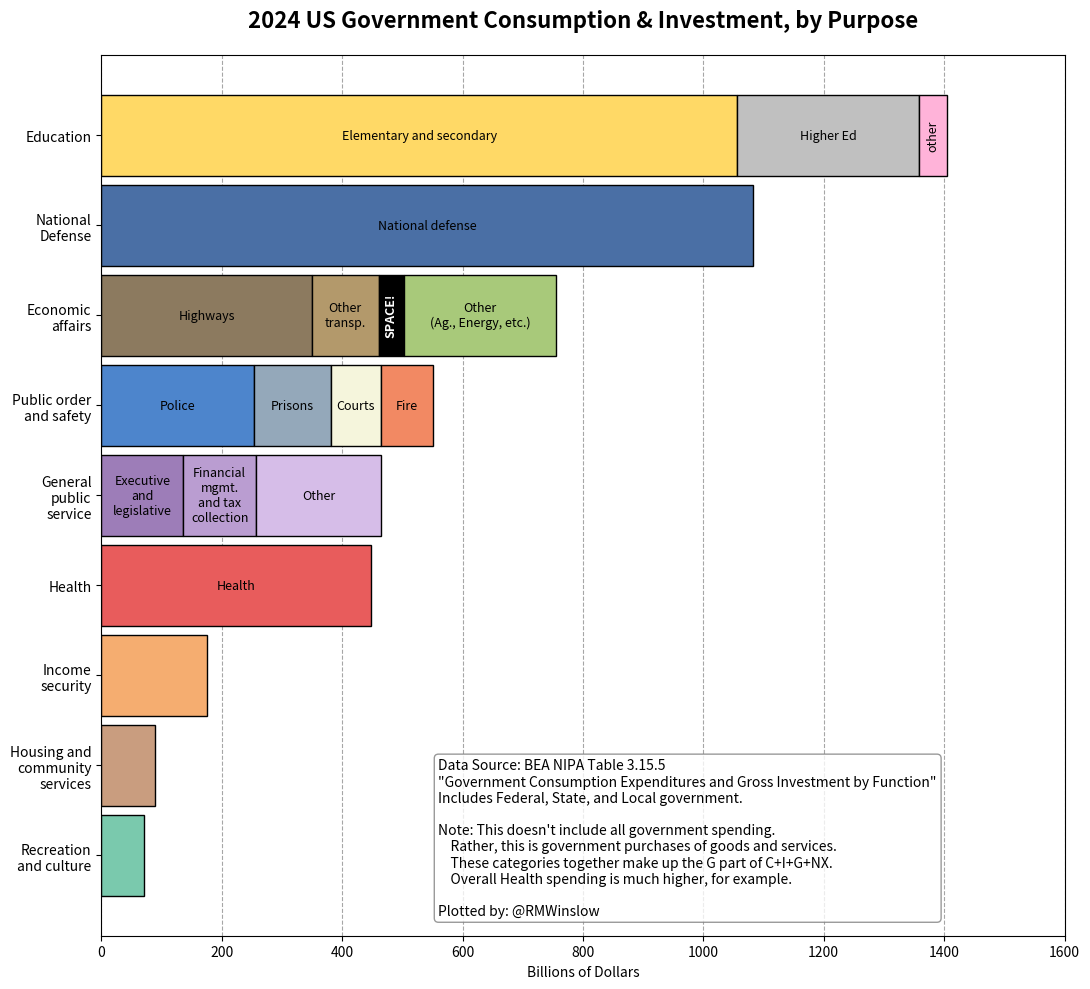
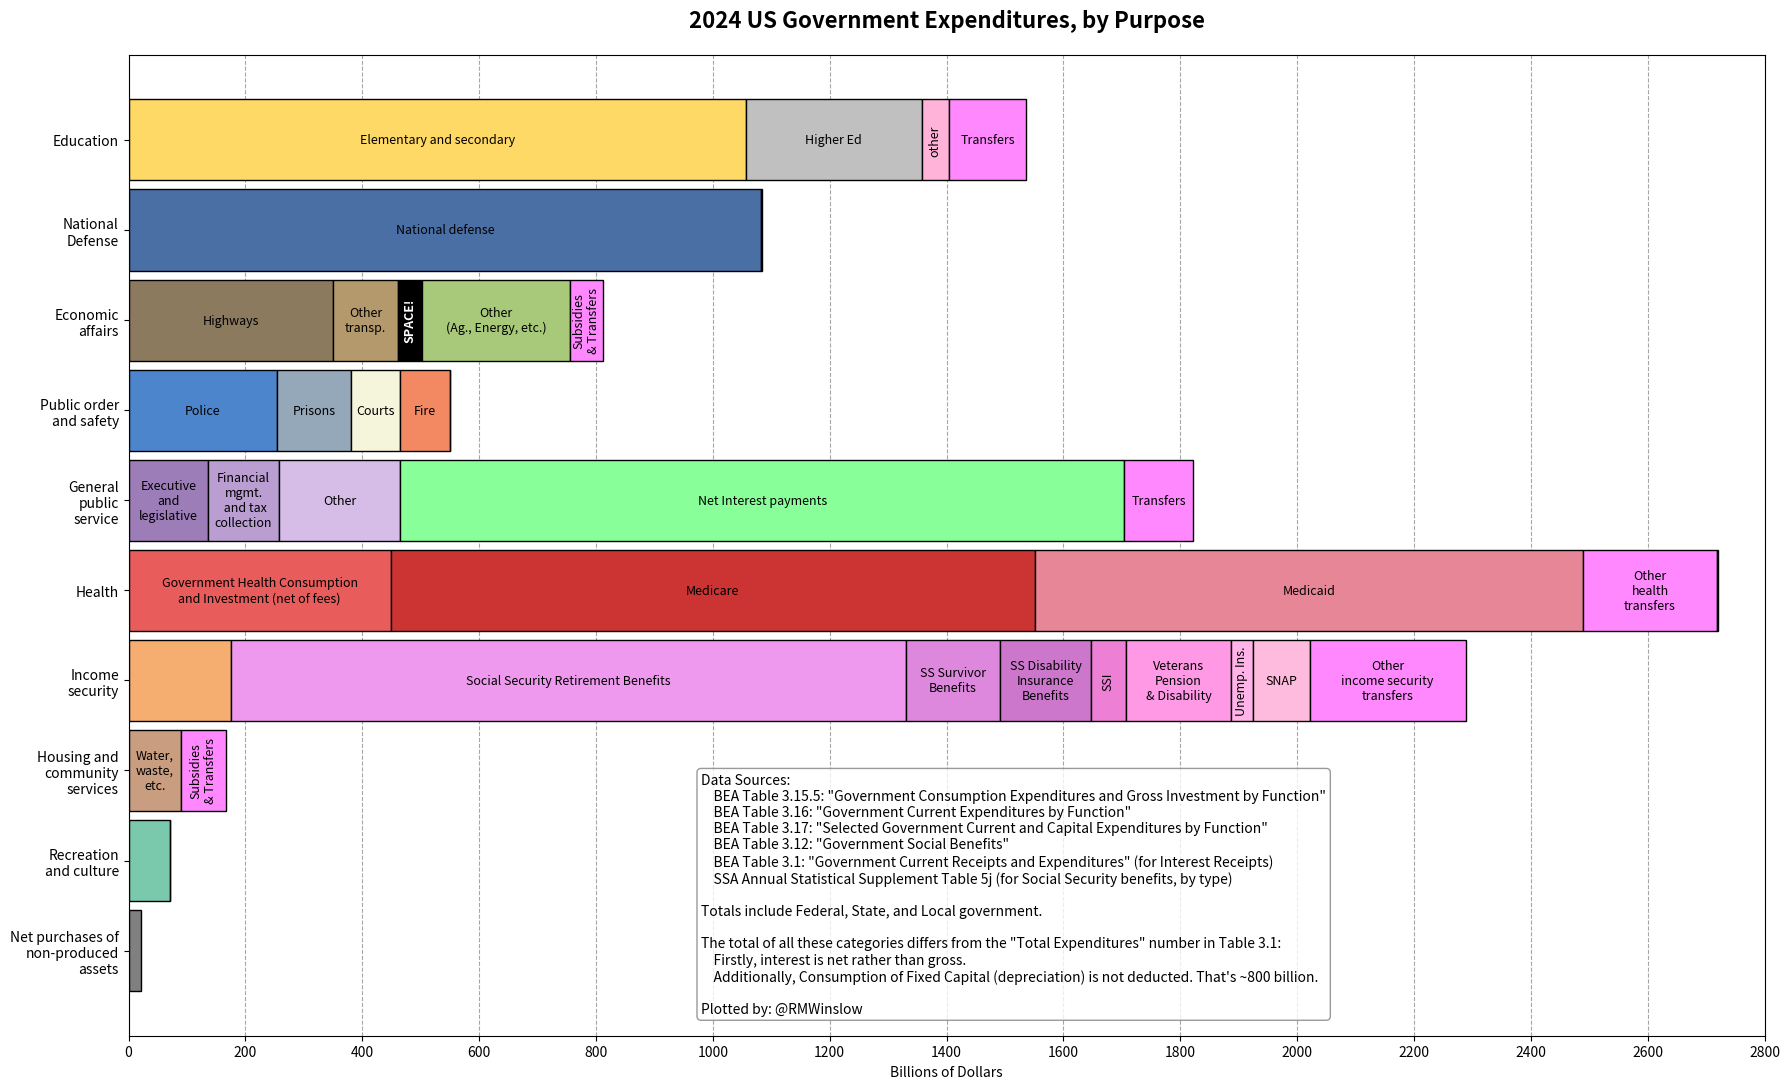

Reproduce these figures in Python, in order.
# https://apps.bea.gov/scb/pdf/2008/03%20March/0308_primer.pdf
# https://www.bea.gov/resources/methodologies/nipa-handbook/pdf/all-chapters.pdf#page=268
# https://www.bea.gov/resources/methodologies/nipa-handbook/pdf/chapter-09.pdf

# TODO: Display amount under each bar segment if wide enough.
# TODO: Further Break down National Defense into idk, compensation, PLanes and stuff, R&D, etc.
# TODO: Add some sort of visible divider between the G part of C+I+G and the Transfers/Interest parts.
#   Or maybe change the outline color?

#%%

import matplotlib.pyplot as plt
import numpy as np
import matplotlib.patheffects as pe


def plot_budget_stacked_bars(budget_data, title, info_text, output_filename=None, 
                             figsize=(10,10), bar_height=0.9, dpi=600, xlim=None,
                             SHOW_VALUE=False,
                             border_width=1, border_color='black'):
    """
    Create a horizontal stacked bar chart for budget data.
    
    Parameters:
    -----------
    budget_data : list of tuples
        List of (category, subcategory, color, value) tuples
        Example: [('Education', 'Elementary and secondary', '#FFD966', 1056.5), ...]
    title : str
        Title for the chart
    info_text : str
        Information text to display in bottom right info box
    output_filename : str, optional
        Filename to save the figure. If None, figure is not saved.
    figsize : tuple, optional
        Figure size (width, height). Default is (10, 10)
    bar_height : float, optional
        Height of each bar. Default is 0.9
    dpi : int, optional
        DPI for saved figure. Default is 600
    xlim : tuple, optional
        X-axis limits (min, max). If None, automatically determined.
    
    Returns:
    --------
    fig, ax : matplotlib figure and axes objects
    """
    
    # Extract unique categories while preserving order
    categories = []
    seen = set()
    for category, _, _, _ in budget_data:
        if category not in seen:
            categories.append(category)
            seen.add(category)
    
    # Group data by category for plotting
    data_by_category = {cat: [] for cat in categories}
    for category, subcategory, color, value in budget_data:
        data_by_category[category].append((subcategory, color, value))
    
    # Plot setup
    fig, ax = plt.subplots(figsize=figsize)
    y = -np.arange(len(categories))  # Negative sign makes the first category appear at the top
    
    # Create horizontal stacked bars with labels
    for i, category in enumerate(categories):
        left = 0  # Track cumulative width for stacking
        subcomponents = data_by_category[category]
        for j, (subcomp, color, value) in enumerate(subcomponents):
            # Plot bar with specific color, higher zorder
            bar = ax.barh(y[i], value, bar_height, label=subcomp if i == 0 else None, 
                          left=left, color=color, zorder=2,
                          edgecolor=border_color, linewidth=border_width)
            # Add label on bar only if category has multiple subcomponents
            width = bar[0].get_width()
            if len(subcomponents) > 1 or width > 200: 
                # Rotate label 90 degrees if bar width is small (e.g., < 80)
                rotation = 90 if width < 80 else 0
                if rotation == 0 and SHOW_VALUE==True:
                    # append italicized value to label
                    subcomp = f'{subcomp}\n{value:.1f}'

                ax.text(left + width / 2, y[i], f'{subcomp}', 
                        ha='center', va='center', color='black', fontsize=9, rotation=rotation,
                        # linespacing=0.9
                        )
                
                # Special handling for 'SPACE!' label
                if subcomp == 'SPACE!':
                    ax.text(left + width / 2, y[i], f'{subcomp}', 
                            ha='center', va='center', color='white', fontsize=9, rotation=rotation,
                            weight='bold', 
                            # linespacing=0.9,
                            )
            left += value
    
    # Customize plot
    ax.set_yticks(y)
    ax.set_yticklabels(categories)
    ax.set_xlabel('Billions of Dollars')
    ax.set_title(title, fontsize=16, weight='bold', pad=20)
    ax.grid(True, axis='x', linestyle='--', alpha=0.7, color='gray', zorder=1)
    
    # Set x-axis limits if provided
    if xlim is not None:
        ax.set_xlim(xlim)

    # Set x-axis ticks and grid lines every 200 units
    ax.xaxis.set_major_locator(plt.MultipleLocator(200))
    ax.set_xticks(np.arange(0, ax.get_xlim()[1] + 200, 200))
    
    # Add info box in bottom right
    plt.text(0.35, 0.02, info_text, transform=ax.transAxes, fontsize=10, 
             verticalalignment='bottom', horizontalalignment='right',
             bbox=dict(boxstyle='round', facecolor='white', alpha=0.8, edgecolor='gray'),
             ha='left')
    
    plt.tight_layout()
    
    # Save figure if filename is provided
    if output_filename:
        plt.savefig(output_filename, dpi=dpi, bbox_inches='tight')
    
    return fig, ax



#%% TABLE 3.15.5 Government Consumption Expenditures and Gross Investment by Function
# Original budget data
budget_data_2024 = [
    ('Education', 'Elementary and secondary', '#FFD966', 1056.5),
    ('Education', 'Higher Ed', '#C0C0C0', 301.1),
    ('Education', 'other', '#FFB3D9', 46.5),
    
    ('National\nDefense', 'National defense', '#4A6FA5', 1082.7),
    
    ('Economic\naffairs', 'Highways', '#8C7A5F', 350.0),
    ('Economic\naffairs', 'Other\ntransp.', '#B3996B', 110.6),
    ('Economic\naffairs', 'SPACE!', "#000000", 41.9), 
    ('Economic\naffairs', 'Other\n(Ag., Energy, etc.)', '#A8C97A', 252.7),
    
    ('Public order\nand safety', 'Police', '#4D85CC', 254.2),
    ('Public order\nand safety', 'Prisons', '#94A8BA', 126.6),
    ('Public order\nand safety', 'Courts', "#F5F5DC", 83.9),
    ('Public order\nand safety', 'Fire', '#F28963', 85.5),
    
    ('General\npublic\nservice', 'Executive\nand\nlegislative', '#9D7DB8', 135.9),
    ('General\npublic\nservice', 'Financial\nmgmt.\nand tax\ncollection', '#BA9DD1', 121.4),
    ('General\npublic\nservice', 'Other', '#D6BDE8', 207.0),
    
    ('Health', 'Health', '#E85C5C', 448.6),
    
    ('Income\nsecurity', 'Income security', '#F5AD70', 175.7),
    
    ('Housing and\ncommunity\nservices', 'Housing and community services', '#C99D7F', 89.4),
    
    ('Recreation\nand culture', 'Recreation and culture', '#7AC9AD', 70.8),
]

title_2024 = '2024 US Government Consumption & Investment, by Purpose'

info_text_2024 = '''Data Source: BEA NIPA Table 3.15.5
"Government Consumption Expenditures and Gross Investment by Function"
Includes Federal, State, and Local government.

Note: This doesn't include all government spending.
    Rather, this is government purchases of goods and services.
    These categories together make up the G part of C+I+G+NX.
    Overall Health spending is much higher, for example.

Plotted by: @RMWinslow'''

# Create the plot
fig, ax = plot_budget_stacked_bars(
    budget_data_2024, 
    title_2024, 
    info_text_2024,
    output_filename='stacked_G_graph_2024.png',
    figsize=(11,10),
    # xlim=(0,1500),
)

plt.show()
# %%




#%% Combined Gov Spending with Transfers and Interest Payments


# budget_data_2024_with_transfers_and_interest = budget_data_2024 + [
#     ('General\npublic\nservice', 'Interest payments', '#B0B0B0', 1397.6),
#     # Then the Current Transfers for each category
#     # ('General\npublic\nservice', 'Current transfers', '#D6BDE8', 74.2),
#     # ('National\nDefense', 'Current transfers', '#C0C0C0', 0.8),
#     # ('Public order\nand safety', 'Current transfers', "#F5F5DC", 0.5),
#     # ('Economic\naffairs', 'Current transfers', '#A8C97A', 11.5),
#     # ('Housing and\ncommunity\nservices', 'Current transfers', '#C99D7F', 1.2),
#     # ('Health', 'Current transfers', '#E85C5C', 2258.7),
#     # ('Recreation\nand culture', 'Current transfers', '#7AC9AD', 0.8),
#     # ('Education', 'Current transfers', '#FFB3D9', 132.3),
#     # ('Income\nsecurity', 'Current transfers', '#F5AD70', 2097.6),
#     # Subsidies and Current Transfers for each category
#     ('General\npublic\nservice', 'Subsidies & transfers', '#FF00FF', 74.2),
#     ('National\nDefense', 'Subsidies & transfers', '#FF00FF', 0.8),
#     ('Public order\nand safety', 'Subsidies & transfers', "#FF00FF", 0.5),
#     ('Economic\naffairs', 'Subsidies & transfers', '#FF00FF', 42.0),
#     ('Housing and\ncommunity\nservices', 'Subsidies & transfers', '#FF00FF', 64.0),
#     ('Health', 'Subsidies & transfers', '#FF00FF', 2259.7),
#     ('Recreation\nand culture', 'Subsidies & transfers', '#FF00FF', 0.8),
#     ('Education', 'Subsidies & transfers', '#FF00FF', 132.3),
#     ('Income\nsecurity', 'Subsidies & transfers', '#FF00FF', 2097.6),
# ]


TRANSFER_COLOR = '#f8f'  # bright magenta for transfers

budget_data_2024_with_transfers_and_interest = [
    ('Education', 'Elementary and secondary', '#FFD966', 1056.5),
    ('Education', 'Higher Ed', '#C0C0C0', 301.1),
    ('Education', 'other', '#FFB3D9', 46.5),
    ('Education', 'Transfers', TRANSFER_COLOR, 132.3), # sliver for transfers
    
    ('National\nDefense', 'National defense', '#4A6FA5', 1082.7),
    # 0.8 sliver for transfers (Really, then where does the military foreign aid go?)
    ('National\nDefense', '', TRANSFER_COLOR, 0.8), # sliver for transfers
    #TODO: Use Table 3.11.5 to break down into More detailed categories.


    ('Economic\naffairs', 'Highways', '#8C7A5F', 350.0),
    ('Economic\naffairs', 'Other\ntransp.', '#B3996B', 110.6),
    ('Economic\naffairs', 'SPACE!', "#000000", 41.9), 
    ('Economic\naffairs', 'Other\n(Ag., Energy, etc.)', '#A8C97A', 252.7),
    ('Economic\naffairs', 'Subsidies\n& Transfers', TRANSFER_COLOR, 56.3),

    
    ('Public order\nand safety', 'Police', '#4D85CC', 254.2),
    ('Public order\nand safety', 'Prisons', '#94A8BA', 126.6),
    ('Public order\nand safety', 'Courts', "#F5F5DC", 83.9),
    ('Public order\nand safety', 'Fire', '#F28963', 85.5),
    ('Public order\nand safety', '', TRANSFER_COLOR, 0.5), #sliver for transfers
    
    ('General\npublic\nservice', 'Executive\nand\nlegislative', '#9D7DB8', 135.9),
    ('General\npublic\nservice', 'Financial\nmgmt.\n and tax\ncollection', '#BA9DD1', 121.4),
    ('General\npublic\nservice', 'Other', '#D6BDE8', 207.0),
    # ('General\npublic\nservice', 'Gross Interest payments', '#8f9', 1397.6),
    # 2024 interest receipts are 157.4 billion, largely from intergovernmental interest
    ('General\npublic\nservice', 'Net Interest payments', '#8f9', 1240.2),
    ('General\npublic\nservice', 'Transfers', TRANSFER_COLOR, 117.3),


    	
    # Health	
    # Current Transfers (Medicare, Medicaid, etc.)	2258.7
    # Capital Transfers	11.4
    # Subsidies	1
    # Consumption Expenditures (net of fees)	306.5
    # Gross Investment	142
    # Per Table 3.12	
    # Medicaid	938.2
    # Medicare	1,102.40
    # Other Transfers	229.50
    # C+I for Health = 448.6

    # ('Health', 'Health', '#E85C5C', 448.6),
    # ('Health', 'Consumption\nexpenditures', '#E85C5C', 306.5),
    # ('Health', 'Current\ntransfers', '#F9A4A4', 2258.7),
    # ('Health', 'Subsidies', '#F5AD70', 1.0),
    # ('Health', 'Gross\nInvestment', '#7AC9AD', 142.0),
    # ('Health', 'Capital\ntransfers', '#E6B800', 11.4),

    # ('Health', 'Gov. Health Services\n(net of fees)', '#E85C5C', 306.5),
    # ('Health', 'Gross\nInvestment', '#E85C5C', 142.0),
    ('Health', 'Government Health Consumption\nand Investment (net of fees)', '#E85C5C', 448.6), #\ne.g. building hospitals
    # ('Health', 'G', '#E85C5C', 448.6), 
    ('Health', 'Medicare', '#c33', 1102.4),
    ('Health', 'Medicaid', '#e68697', 938.2),
    ('Health', 'Other\nhealth\ntransfers', TRANSFER_COLOR, 229.5),
    ('Health', '', TRANSFER_COLOR, 1), #1 billion subsidy as sliver


    # C+Transfers / C+I
    # Income security	2265.4	Income security	175.7
    # Disability	368.4	    Disability	7.3
    # Retirement5	1328.7	    Retirement1	2.5
    # Welfare and social services	402.3	    Welfare and social services	147.2
    # Unemployment	36.7	    Unemployment	0
    # Other	129.4	    Other	18.6
    #
    # Current Transfers	2097.6
    # And Capital Transfers 15.2

    # ('Income\nsecurity', 'Welfare and \nsocial services', '#F5AD70', 402.3), #F9E2A4
    # ('Income\nsecurity', 'Disability', '#F9E2A4', 368.4), #F5AD70
    # ('Income\nsecurity', 'Retirement', '#F7C987', 1328.7),
    # ('Income\nsecurity', 'Unemp.', '#FADFAE', 36.7),
    # ('Income\nsecurity', 'Other', '#fea', 152.5),
    # # ('Income\nsecurity', 'Other', '#fea', 129.4),
    # # ('Income\nsecurity', 'Gross\nInvestment', '#F5AD70', 7.9),
    # # ('Income\nsecurity', 'Capital transfers', '#E6B800', 15.2),

    
    # # Todo: alternate breakdown based on Table 3.12
    # # per 3.12, Social Security is 1448, Veterans Pension and disability	180.5
    # # SNAP is 97.4
    # ('Income\nsecurity', 'Purchases', '#F5AD70', 175.7),
    # ('Income\nsecurity', 'Social Security', '#d98', 1448.0),
    # ('Income\nsecurity', 'Veterans\nPension\n& Disability', '#e6b', 180.5),
    # ('Income\nsecurity', 'SNAP', '#f9d', 97.4),
    # ('Income\nsecurity', 'SSI', '#fbb', 60),
    # ('Income\nsecurity', 'Unemp.', '#fcd', 36.7),
    # # ('Income\nsecurity', 'Other\ntransfers', '#fbc', 386.9), #2112.8-SS-VPD-SNAP
    # # ('Income\nsecurity', 'Other\ntransfers', TRANSFER_COLOR, 350.2), #2112.8-SS-VPD-SNAP-UI
    # ('Income\nsecurity', 'Other\ntransfers', TRANSFER_COLOR, 290.2), #2112.8-SS-VPD-SNAP-UI-SSI



    # And Here's another Where I try to get the DI and OASI from SSA
    # https://www.ssa.gov/oact/STATS/table4a4.html
    # Numbers don't quite add up right. 1448 vs (155+1316)=1471
    # https://www.ssa.gov/policy/docs/statcomps/supplement/2025/5j.html
    # Note: Most of the gap is from payments to non US residents
    ('Income\nsecurity', '', '#F5AD70', 175.7), #Gov. Cons./\nInvestment
    # ('Income\nsecurity', 'Social Security Old Age and Survivors Benefits', '#E89FDD', 1316.0),
    ('Income\nsecurity', 'Social Security Retirement Benefits', '#E9E', 1154.9),
    ('Income\nsecurity', 'SS Survivor\nBenefits', '#D8D', 161.2),
    ('Income\nsecurity', 'SS Disability\nInsurance\nBenefits', '#C7C', 155),
    ('Income\nsecurity', 'SSI', '#ED7FD5', 60),
    ('Income\nsecurity', 'Veterans\nPension\n& Disability', '#FF99E6', 180.5),
    ('Income\nsecurity', 'Unemp. Ins.', '#FFB3E8', 36.7),
    ('Income\nsecurity', 'SNAP', '#fbd', 97.4),
    ('Income\nsecurity', 'Other\nincome security\ntransfers', TRANSFER_COLOR, 267.2), #2112.8-SS-VPD-SNAP-UI-SSI



    ('Housing and\ncommunity\nservices', 'Water,\nwaste,\netc.', '#C99D7F', 89.4), #Purchases
    ('Housing and\ncommunity\nservices', 'Subsidies\n& Transfers', TRANSFER_COLOR, 76.6),
    
    ('Recreation\nand culture', '', '#7AC9AD', 70.8),
    ('Recreation\nand culture', '', TRANSFER_COLOR, 0.8), # sliver for transfers


    # Not sure whether this should be its own line.
    # ('General\npublic\nservice', 'Net purchases of\nnon-produced\nassets', '#808080', 20.5),
    ('Net purchases of\nnon-produced\nassets', 'Net purchases of\nnon-produced\nassets', '#808080', 20.5),
]




info_text_2024 = '''Data Sources:
    BEA Table 3.15.5: "Government Consumption Expenditures and Gross Investment by Function"
    BEA Table 3.16: "Government Current Expenditures by Function"
    BEA Table 3.17: "Selected Government Current and Capital Expenditures by Function"
    BEA Table 3.12: "Government Social Benefits"
    BEA Table 3.1: "Government Current Receipts and Expenditures" (for Interest Receipts)
    SSA Annual Statistical Supplement Table 5j (for Social Security benefits, by type)

Totals include Federal, State, and Local government.

The total of all these categories differs from the "Total Expenditures" number in Table 3.1:
    Firstly, interest is net rather than gross. 
    Additionally, Consumption of Fixed Capital (depreciation) is not deducted. That's ~800 billion.

Plotted by: @RMWinslow'''



# The bars labelled 'G' are the Government Consumption Expenditures and Gross Investment
#     (purchases of goods and services, including government employee services. The G in C+I+G+NX).

# Note: Approximately 804 billion dollars of Government Consumption Expenditures
#     are in the form of "Consumption of Fixed Capital" (depreciation). To get "Total government
#     expenditures", eg for calculating net borrowing, you would add all of the above and then 
#     subtract the Consumption of Fixed Capital.

# "Total Expenditure" would be the sum of all of the above, minus the Consumption of Fixed Capital.
# "Purchases" is shorthand for "Government Consumption Expenditures and Gross Investment".
# 

# Create the plot
fig, ax = plot_budget_stacked_bars(
    budget_data_2024_with_transfers_and_interest, 
    '2024 US Government Expenditures, by Purpose', 
    info_text_2024,
    output_filename='stacked_G_spending_graph_2024.png',
    figsize=(18,11),
    xlim=(0,2800),
    bar_height=0.9,
)

plt.show()
# %%
